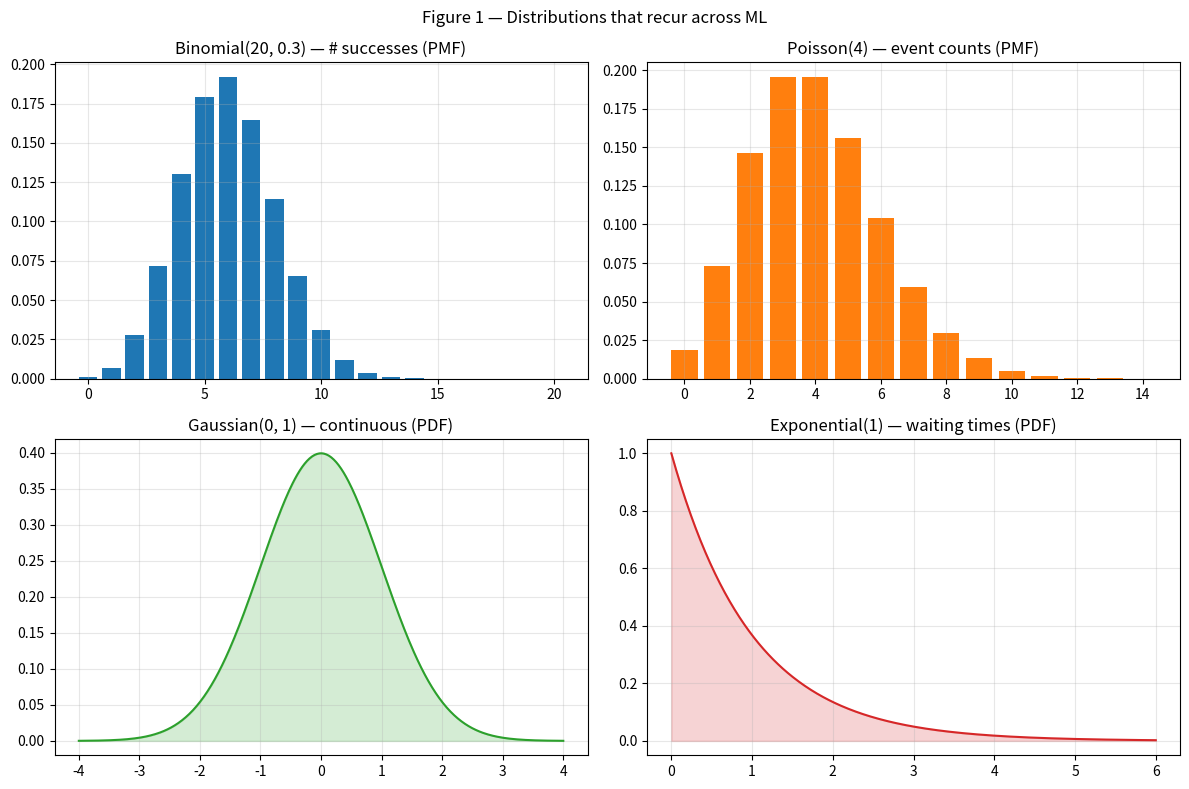
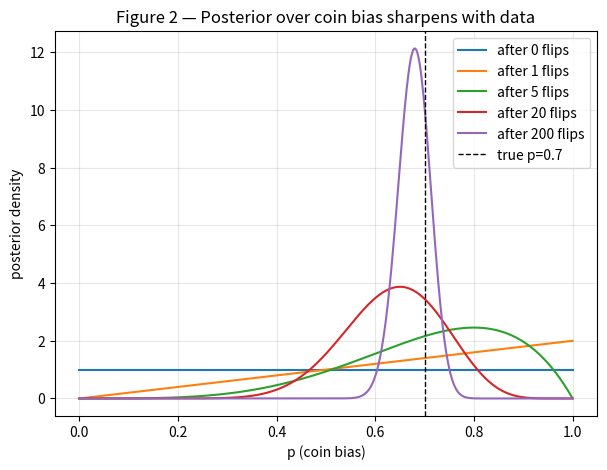
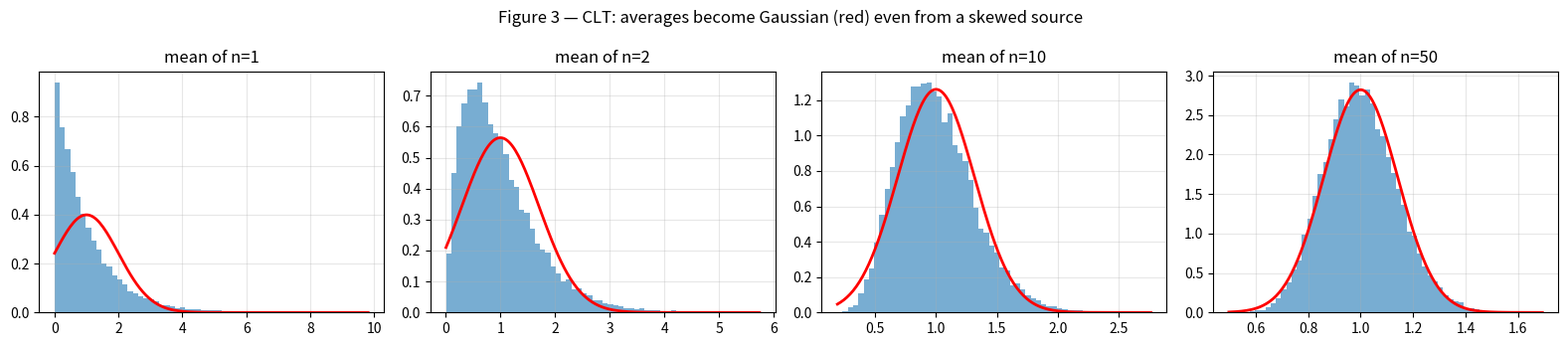
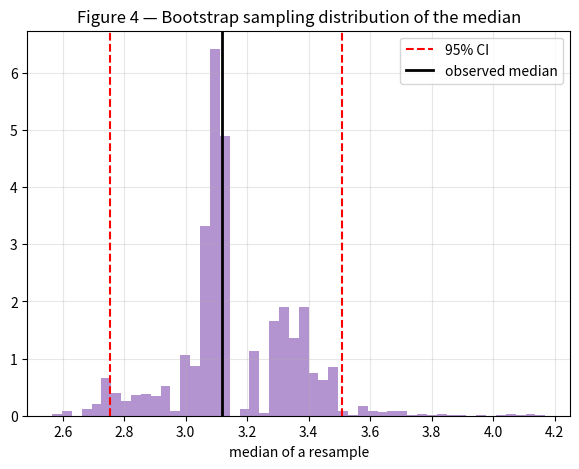

Reproduce these figures in Python, in order.
import math
import numpy as np
import matplotlib.pyplot as plt

rng = np.random.default_rng(0)
plt.rcParams["figure.figsize"] = (7, 5)
plt.rcParams["axes.grid"] = True
plt.rcParams["grid.alpha"] = 0.3
print("NumPy", np.__version__)


# Figure 1 — a gallery of the distributions ML actually uses (pmf/pdf from formulas).
fig, axes = plt.subplots(2, 2, figsize=(12, 8))

# Binomial(n=20, p=0.3): number of successes in 20 independent trials
n, p = 20, 0.3
ks = np.arange(0, n + 1)
binom = np.array([math.comb(n, k) * p**k * (1 - p)**(n - k) for k in ks])
axes[0, 0].bar(ks, binom, color="tab:blue")
axes[0, 0].set_title("Binomial(20, 0.3) — # successes (PMF)")

# Poisson(lambda=4): count of rare events in a fixed window
lam = 4.0
ks2 = np.arange(0, 15)
pois = np.array([math.exp(-lam) * lam**k / math.factorial(k) for k in ks2])
axes[0, 1].bar(ks2, pois, color="tab:orange")
axes[0, 1].set_title("Poisson(4) — event counts (PMF)")

# Gaussian(0,1): the bell curve
x = np.linspace(-4, 4, 400)
gauss = np.exp(-x**2 / 2) / np.sqrt(2 * np.pi)
axes[1, 0].plot(x, gauss, color="tab:green")
axes[1, 0].fill_between(x, gauss, alpha=0.2, color="tab:green")
axes[1, 0].set_title("Gaussian(0, 1) — continuous (PDF)")

# Exponential(rate=1): waiting times; skewed, heavy right tail
xe = np.linspace(0, 6, 400)
expo = np.exp(-xe)
axes[1, 1].plot(xe, expo, color="tab:red")
axes[1, 1].fill_between(xe, expo, alpha=0.2, color="tab:red")
axes[1, 1].set_title("Exponential(1) — waiting times (PDF)")

plt.suptitle("Figure 1 — Distributions that recur across ML")
plt.tight_layout()
plt.show()


# 5.1 MLE for a Gaussian == sample mean and (1/n) variance. Verify against the formula.
def gaussian_mle(data):
    mu = data.mean()
    var = ((data - mu) ** 2).mean()      # note: 1/n (MLE), not 1/(n-1)
    return mu, var

truth_mu, truth_sigma = 5.0, 2.0
data = rng.normal(truth_mu, truth_sigma, size=10_000)
mu_hat, var_hat = gaussian_mle(data)
print(f"true (mu, sigma^2)      = ({truth_mu}, {truth_sigma**2})")
print(f"MLE  (mu_hat, var_hat)  = ({mu_hat:.3f}, {var_hat:.3f})")

# The MLE variance is BIASED low by a factor (n-1)/n; the unbiased estimator divides by n-1.
n = len(data)
print(f"\\nMLE var (1/n)      = {var_hat:.4f}")
print(f"unbiased (1/(n-1)) = {var_hat * n / (n - 1):.4f}")
print(f"numpy ddof=0 / ddof=1: {data.var(ddof=0):.4f} / {data.var(ddof=1):.4f}")


# 5.2 The base-rate fallacy, in numbers (a guaranteed interview question).
# A disease affects 1 in 10,000. A test is 99% sensitive and 99% specific.
# You test positive. What's the probability you actually have the disease?
prior = 1 / 10_000
sensitivity = 0.99            # P(test+ | disease)
specificity = 0.99            # P(test- | healthy)  => false-positive rate = 0.01

p_pos_given_disease = sensitivity
p_pos_given_healthy = 1 - specificity
p_pos = p_pos_given_disease * prior + p_pos_given_healthy * (1 - prior)
posterior = p_pos_given_disease * prior / p_pos

print(f"P(disease | positive test) = {posterior:.4f}  ({posterior:.1%})")
print("Despite a '99% accurate' test, a positive result is ~99% likely a FALSE alarm,")
print("because the disease is so rare. The prior dominates. This is base-rate neglect.")


# 5.3 Bayesian updating for a coin's bias, computed on a grid (no conjugacy needed).
# Posterior(p) is proportional to likelihood p^heads * (1-p)^tails, with a uniform prior.
p_grid = np.linspace(0, 1, 500)

def posterior(heads, tails, prior=None):
    if prior is None:
        prior = np.ones_like(p_grid)           # uniform = Beta(1,1)
    like = p_grid ** heads * (1 - p_grid) ** tails
    post = prior * like
    return post / np.trapezoid(post, p_grid)   # normalize so area = 1

true_p = 0.7
flips = (rng.random(200) < true_p).astype(int)
stages = [0, 1, 5, 20, 200]
posteriors = {}
for s in stages:
    h = int(flips[:s].sum()); t = s - h
    posteriors[s] = posterior(h, t)
# MAP estimate after all data:
map_p = p_grid[np.argmax(posteriors[200])]
print(f"true p = {true_p}; MAP estimate after 200 flips = {map_p:.3f}")


# 5.4 The bootstrap: estimate the sampling distribution (and a CI) of ANY statistic,
# with no distributional assumptions, by resampling the data with replacement.
sample = rng.gamma(shape=2.0, scale=2.0, size=200)   # skewed population

def bootstrap(data, stat=np.median, B=5000):
    n = len(data)
    idx = rng.integers(0, n, size=(B, n))            # B resamples of size n
    return stat(data[idx], axis=1)

boot_medians = bootstrap(sample, np.median, B=5000)
ci = np.percentile(boot_medians, [2.5, 97.5])
print(f"sample median            = {np.median(sample):.3f}")
print(f"95% bootstrap CI (median)= [{ci[0]:.3f}, {ci[1]:.3f}]")


# 5.5 Two-proportion z-test from scratch — the engine inside an A/B test.
def two_proportion_ztest(x1, n1, x2, n2):
    p1, p2 = x1 / n1, x2 / n2
    p_pool = (x1 + x2) / (n1 + n2)
    se = math.sqrt(p_pool * (1 - p_pool) * (1 / n1 + 1 / n2))
    z = (p2 - p1) / se
    # two-sided p-value via the standard-normal CDF, using math.erf (no scipy)
    cdf = 0.5 * (1 + math.erf(abs(z) / math.sqrt(2)))
    p_value = 2 * (1 - cdf)
    return z, p_value

# Control: 1000 visitors, 100 conversions (10%). Treatment: 1000, 130 (13%).
z, pval = two_proportion_ztest(100, 1000, 130, 1000)
print(f"control 10.0%  vs  treatment 13.0%")
print(f"z = {z:.3f}, two-sided p-value = {pval:.4f}")
print("p < 0.05 -> reject 'no difference'; the lift is unlikely to be pure noise.")


# Figure 2 — Bayesian updating: the posterior concentrates as evidence accrues.
fig, ax = plt.subplots()
for s in stages:
    ax.plot(p_grid, posteriors[s], label=f"after {s} flips")
ax.axvline(true_p, color="k", ls="--", lw=1, label=f"true p={true_p}")
ax.set_xlabel("p (coin bias)"); ax.set_ylabel("posterior density")
ax.set_title("Figure 2 — Posterior over coin bias sharpens with data")
ax.legend()
plt.show()


# Figure 3 — the Central Limit Theorem in action on a skewed (exponential) population.
fig, axes = plt.subplots(1, 4, figsize=(16, 3.5))
pop_mean, pop_sd = 1.0, 1.0                      # Exponential(1): mean=sd=1, very skewed
for ax, nsamp in zip(axes, [1, 2, 10, 50]):
    means = rng.exponential(1.0, size=(20_000, nsamp)).mean(axis=1)
    ax.hist(means, bins=60, density=True, alpha=0.6, color="tab:blue")
    xs = np.linspace(means.min(), means.max(), 200)
    se = pop_sd / np.sqrt(nsamp)                 # CLT-predicted standard error
    ax.plot(xs, np.exp(-(xs - pop_mean)**2 / (2 * se**2)) / (se * np.sqrt(2 * np.pi)),
            "r", lw=2)
    ax.set_title(f"mean of n={nsamp}")
plt.suptitle("Figure 3 — CLT: averages become Gaussian (red) even from a skewed source")
plt.tight_layout()
plt.show()


# Figure 4 — the bootstrap distribution and its 95% percentile interval.
fig, ax = plt.subplots()
ax.hist(boot_medians, bins=50, density=True, alpha=0.7, color="tab:purple")
ax.axvline(ci[0], color="r", ls="--"); ax.axvline(ci[1], color="r", ls="--",
                                                   label="95% CI")
ax.axvline(np.median(sample), color="k", lw=2, label="observed median")
ax.set_title("Figure 4 — Bootstrap sampling distribution of the median")
ax.set_xlabel("median of a resample"); ax.legend()
plt.show()


# Demonstrate p-hacking: test 100 PURE-NOISE features against a random label.
# Under the null, ~5% will be "significant" at p<0.05 — by construction, not signal.
n = 500
label = rng.normal(size=n)
false_hits = 0
n_features = 100
for _ in range(n_features):
    feature = rng.normal(size=n)                  # independent of label, by design
    # correlation t-statistic -> two-sided p-value via normal approx
    r = np.corrcoef(feature, label)[0, 1]
    z = r * math.sqrt(n - 1)                       # rough large-n approximation
    p = 2 * (1 - 0.5 * (1 + math.erf(abs(z) / math.sqrt(2))))
    if p < 0.05:
        false_hits += 1
print(f"'significant' noise features at p<0.05: {false_hits}/{n_features}")
print("Expected ~5 by pure chance. Test enough hypotheses and noise looks like signal.")
print("Fix: multiple-comparison correction + out-of-sample confirmation.")


from scipy import stats

# Distributions are objects with pdf/cdf/ppf/rvs — no more hand-rolled formulas.
print("P(X<=12) for Binomial(20,0.3):", stats.binom.cdf(12, 20, 0.3).round(4))
print("97.5th percentile of N(0,1):  ", stats.norm.ppf(0.975).round(4))

# Exact two-sided test that a coin with 130/1000 differs from p=0.10:
res = stats.binomtest(130, 1000, 0.10)
print("binom test p-value:", round(res.pvalue, 4))

# Welch's t-test for two continuous samples (unequal variances):
a = rng.normal(0.0, 1.0, 300)
b = rng.normal(0.3, 1.5, 320)
t, p = stats.ttest_ind(a, b, equal_var=False)
print(f"Welch t-test: t={t:.3f}, p={p:.4f}")

# Our scratch z-test vs scipy's normal CDF — same machinery, validated:
z = (0.13 - 0.10) / math.sqrt(0.115 * 0.885 * (2 / 1000))
print("scratch p-value via scipy norm.sf:", round(2 * stats.norm.sf(abs(z)), 4))


# Rough sample-size intuition for an A/B test (normal approximation).
# n per arm ~ (z_alpha/2 + z_beta)^2 * 2 * p(1-p) / MDE^2
p0 = 0.10
z_alpha = stats.norm.ppf(0.975)     # two-sided alpha=0.05
z_beta = stats.norm.ppf(0.80)       # 80% power
for mde in [0.02, 0.01, 0.005]:
    n = (z_alpha + z_beta) ** 2 * 2 * p0 * (1 - p0) / mde ** 2
    print(f"MDE = {mde*100:>4.1f}pt absolute  ->  ~{math.ceil(n):,} users PER ARM")
print("\\nHalving the effect you want to detect ~4x's the traffic needed (1/MDE^2).")
